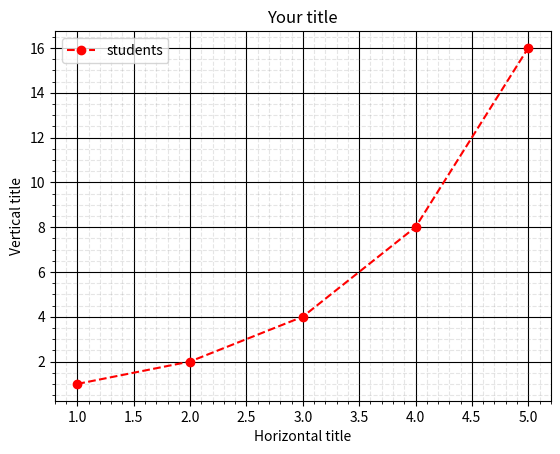

This figure's Python source:
import matplotlib.pyplot as plt

x1 = [1,2,3,4,5]
y1 = [1,2,4,8,16]

plt.plot(x1, y1, 'ro--', label='students')
plt.legend(loc='best')
plt.title('Your title')
plt.xlabel('Horizontal title')
plt.ylabel('Vertical title')
plt.grid(which='major',linestyle='-', color='black')
plt.minorticks_on()
plt.grid(which='minor',linestyle='--', color='gray', alpha=0.2)
plt.show()
